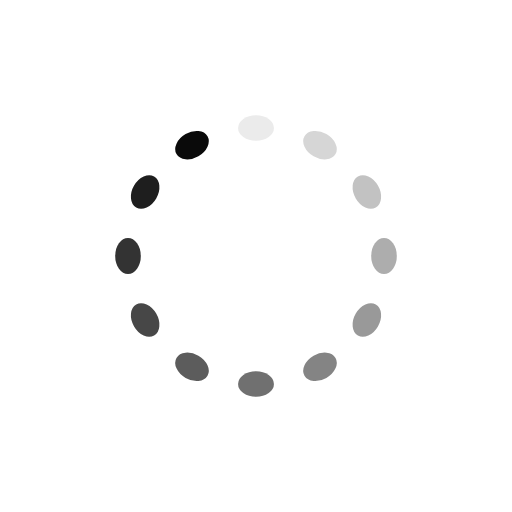
t = 0.00 s
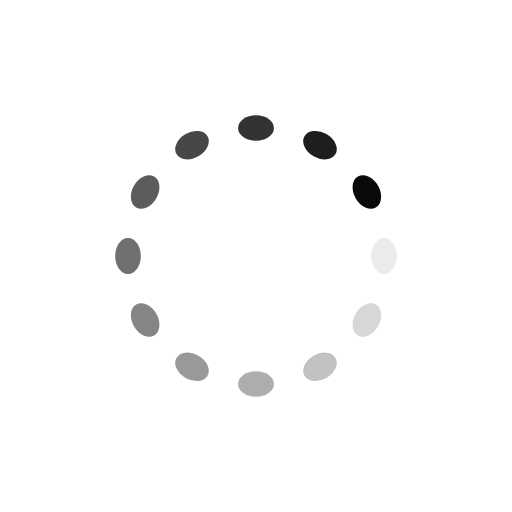
t = 0.24 s
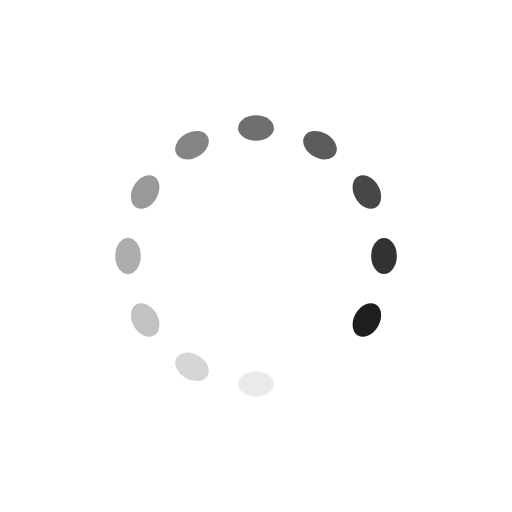
t = 0.49 s
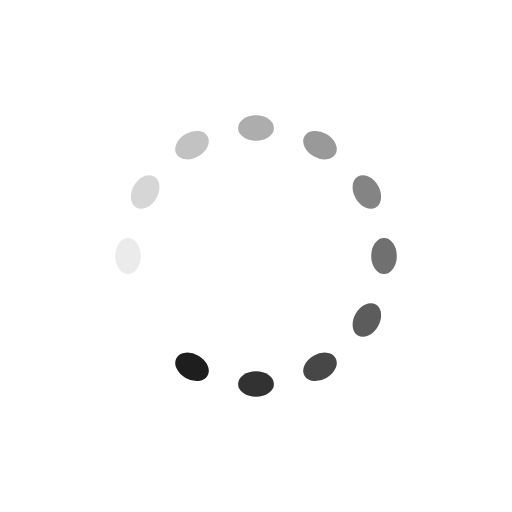
t = 0.73 s

The animated SVG that drew these frames (rendered in a browser with its animation timeline set to each time). Animation: 12 SMIL elements (animate=12); one cycle of 0.97 s, repeats indefinitely.

<?xml version="1.0" encoding="utf-8"?>
<svg xmlns="http://www.w3.org/2000/svg" xmlns:xlink="http://www.w3.org/1999/xlink" style="margin: auto; background: rgba(255, 255, 255, 0.557); display: block; shape-rendering: auto;" width="217px" height="217px" viewBox="0 0 100 100" preserveAspectRatio="xMidYMid">
<g transform="rotate(0 50 50)">
  <rect x="46.5" y="22.5" rx="3.5" ry="2.5" width="7" height="5" fill="#0a0a0a">
    <animate attributeName="opacity" values="1;0" keyTimes="0;1" dur="0.970873786407767s" begin="-0.8899676375404532s" repeatCount="indefinite"></animate>
  </rect>
</g><g transform="rotate(30 50 50)">
  <rect x="46.5" y="22.5" rx="3.5" ry="2.5" width="7" height="5" fill="#0a0a0a">
    <animate attributeName="opacity" values="1;0" keyTimes="0;1" dur="0.970873786407767s" begin="-0.8090614886731392s" repeatCount="indefinite"></animate>
  </rect>
</g><g transform="rotate(60 50 50)">
  <rect x="46.5" y="22.5" rx="3.5" ry="2.5" width="7" height="5" fill="#0a0a0a">
    <animate attributeName="opacity" values="1;0" keyTimes="0;1" dur="0.970873786407767s" begin="-0.7281553398058253s" repeatCount="indefinite"></animate>
  </rect>
</g><g transform="rotate(90 50 50)">
  <rect x="46.5" y="22.5" rx="3.5" ry="2.5" width="7" height="5" fill="#0a0a0a">
    <animate attributeName="opacity" values="1;0" keyTimes="0;1" dur="0.970873786407767s" begin="-0.6472491909385114s" repeatCount="indefinite"></animate>
  </rect>
</g><g transform="rotate(120 50 50)">
  <rect x="46.5" y="22.5" rx="3.5" ry="2.5" width="7" height="5" fill="#0a0a0a">
    <animate attributeName="opacity" values="1;0" keyTimes="0;1" dur="0.970873786407767s" begin="-0.5663430420711975s" repeatCount="indefinite"></animate>
  </rect>
</g><g transform="rotate(150 50 50)">
  <rect x="46.5" y="22.5" rx="3.5" ry="2.5" width="7" height="5" fill="#0a0a0a">
    <animate attributeName="opacity" values="1;0" keyTimes="0;1" dur="0.970873786407767s" begin="-0.4854368932038835s" repeatCount="indefinite"></animate>
  </rect>
</g><g transform="rotate(180 50 50)">
  <rect x="46.5" y="22.5" rx="3.5" ry="2.5" width="7" height="5" fill="#0a0a0a">
    <animate attributeName="opacity" values="1;0" keyTimes="0;1" dur="0.970873786407767s" begin="-0.4045307443365696s" repeatCount="indefinite"></animate>
  </rect>
</g><g transform="rotate(210 50 50)">
  <rect x="46.5" y="22.5" rx="3.5" ry="2.5" width="7" height="5" fill="#0a0a0a">
    <animate attributeName="opacity" values="1;0" keyTimes="0;1" dur="0.970873786407767s" begin="-0.3236245954692557s" repeatCount="indefinite"></animate>
  </rect>
</g><g transform="rotate(240 50 50)">
  <rect x="46.5" y="22.5" rx="3.5" ry="2.5" width="7" height="5" fill="#0a0a0a">
    <animate attributeName="opacity" values="1;0" keyTimes="0;1" dur="0.970873786407767s" begin="-0.24271844660194175s" repeatCount="indefinite"></animate>
  </rect>
</g><g transform="rotate(270 50 50)">
  <rect x="46.5" y="22.5" rx="3.5" ry="2.5" width="7" height="5" fill="#0a0a0a">
    <animate attributeName="opacity" values="1;0" keyTimes="0;1" dur="0.970873786407767s" begin="-0.16181229773462785s" repeatCount="indefinite"></animate>
  </rect>
</g><g transform="rotate(300 50 50)">
  <rect x="46.5" y="22.5" rx="3.5" ry="2.5" width="7" height="5" fill="#0a0a0a">
    <animate attributeName="opacity" values="1;0" keyTimes="0;1" dur="0.970873786407767s" begin="-0.08090614886731393s" repeatCount="indefinite"></animate>
  </rect>
</g><g transform="rotate(330 50 50)">
  <rect x="46.5" y="22.5" rx="3.5" ry="2.5" width="7" height="5" fill="#0a0a0a">
    <animate attributeName="opacity" values="1;0" keyTimes="0;1" dur="0.970873786407767s" begin="0s" repeatCount="indefinite"></animate>
  </rect>
</g>
<!-- [ldio] generated by https://loading.io/ --></svg>